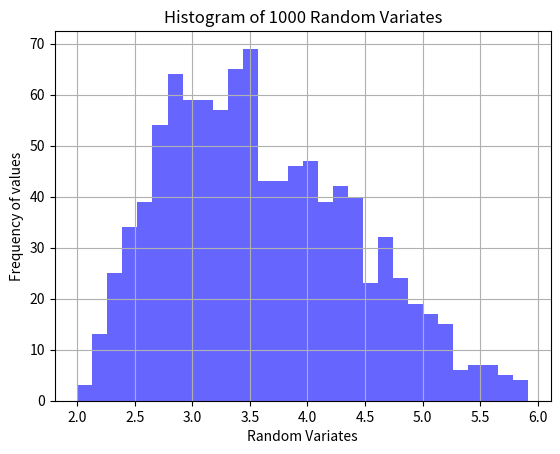

Here is the Python script that generated this plot:
import numpy as np
import matplotlib.pyplot as plt  # Use this for histogram plotting

print('1000 Uniform random numbers:')
def generate_random_variate():
    # generate a uniform random number between 0 and 1 manually
    U = np.random.uniform(0, 1)

    print(U)

    if U <= 0.25:
        return 2 + 2 * np.sqrt(U)
    else:
        return 6 - 2 * np.sqrt(3 - (3*U))


# Generate 1000 random numbers and append them to the list ranVars
randVars = []

for i in range(1000):  
    randVars.append(generate_random_variate())


# main
print('Array of 1000 random variates:')
print(randVars)

# Plot the histogram
plt.hist(randVars, bins=30, alpha=0.6, color='blue')
plt.grid()

plt.title("Histogram of 1000 Random Variates")
plt.xlabel("Random Variates")
plt.ylabel("Frequency of values")

plt.show()
